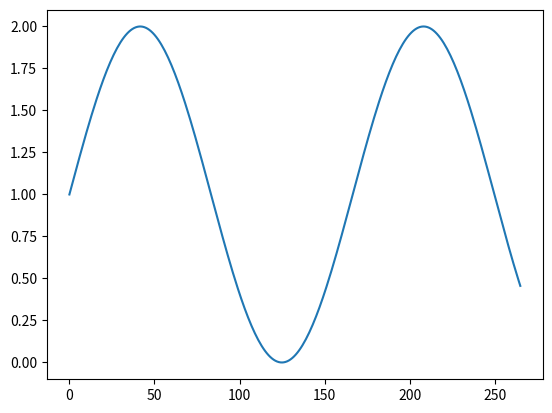

Reproduce this figure in Python.
import matplotlib.pyplot as plt
import numpy as np


fig,ax=plt.subplots()

x = np.sin(np.linspace(0,10, 266))+1
ax.plot(x)

class Restrictor():
    def __init__(self, ax, x=lambda x: True,y=lambda x: True):
        self.res = [x,y]
        self.ax =ax
        self.limits = self.get_lim()
        self.ax.callbacks.connect('xlim_changed', lambda evt: self.lims_change(axis=0))
        self.ax.callbacks.connect('ylim_changed', lambda evt: self.lims_change(axis=1))

    def get_lim(self):
        return [self.ax.get_xlim(), self.ax.get_ylim()]

    def set_lim(self, axis, lim):
        if axis==0:
            self.ax.set_xlim(lim)
        else:
            self.ax.set_ylim(lim)
        self.limits[axis] = self.get_lim()[axis]

    def lims_change(self, event=None, axis=0):
        curlim = np.array(self.get_lim()[axis])
        if self.limits[axis] != self.get_lim()[axis]:
            # avoid recursion
            if not np.all(self.res[axis](curlim)):
                # if limits are invalid, reset them to previous state
                self.set_lim(axis, self.limits[axis])
            else:
                # if limits are valid, update previous stored limits
                self.limits[axis] = self.get_lim()[axis]

res = Restrictor(ax, x=lambda x: x>=0,y=lambda x: x>=0)

plt.show()